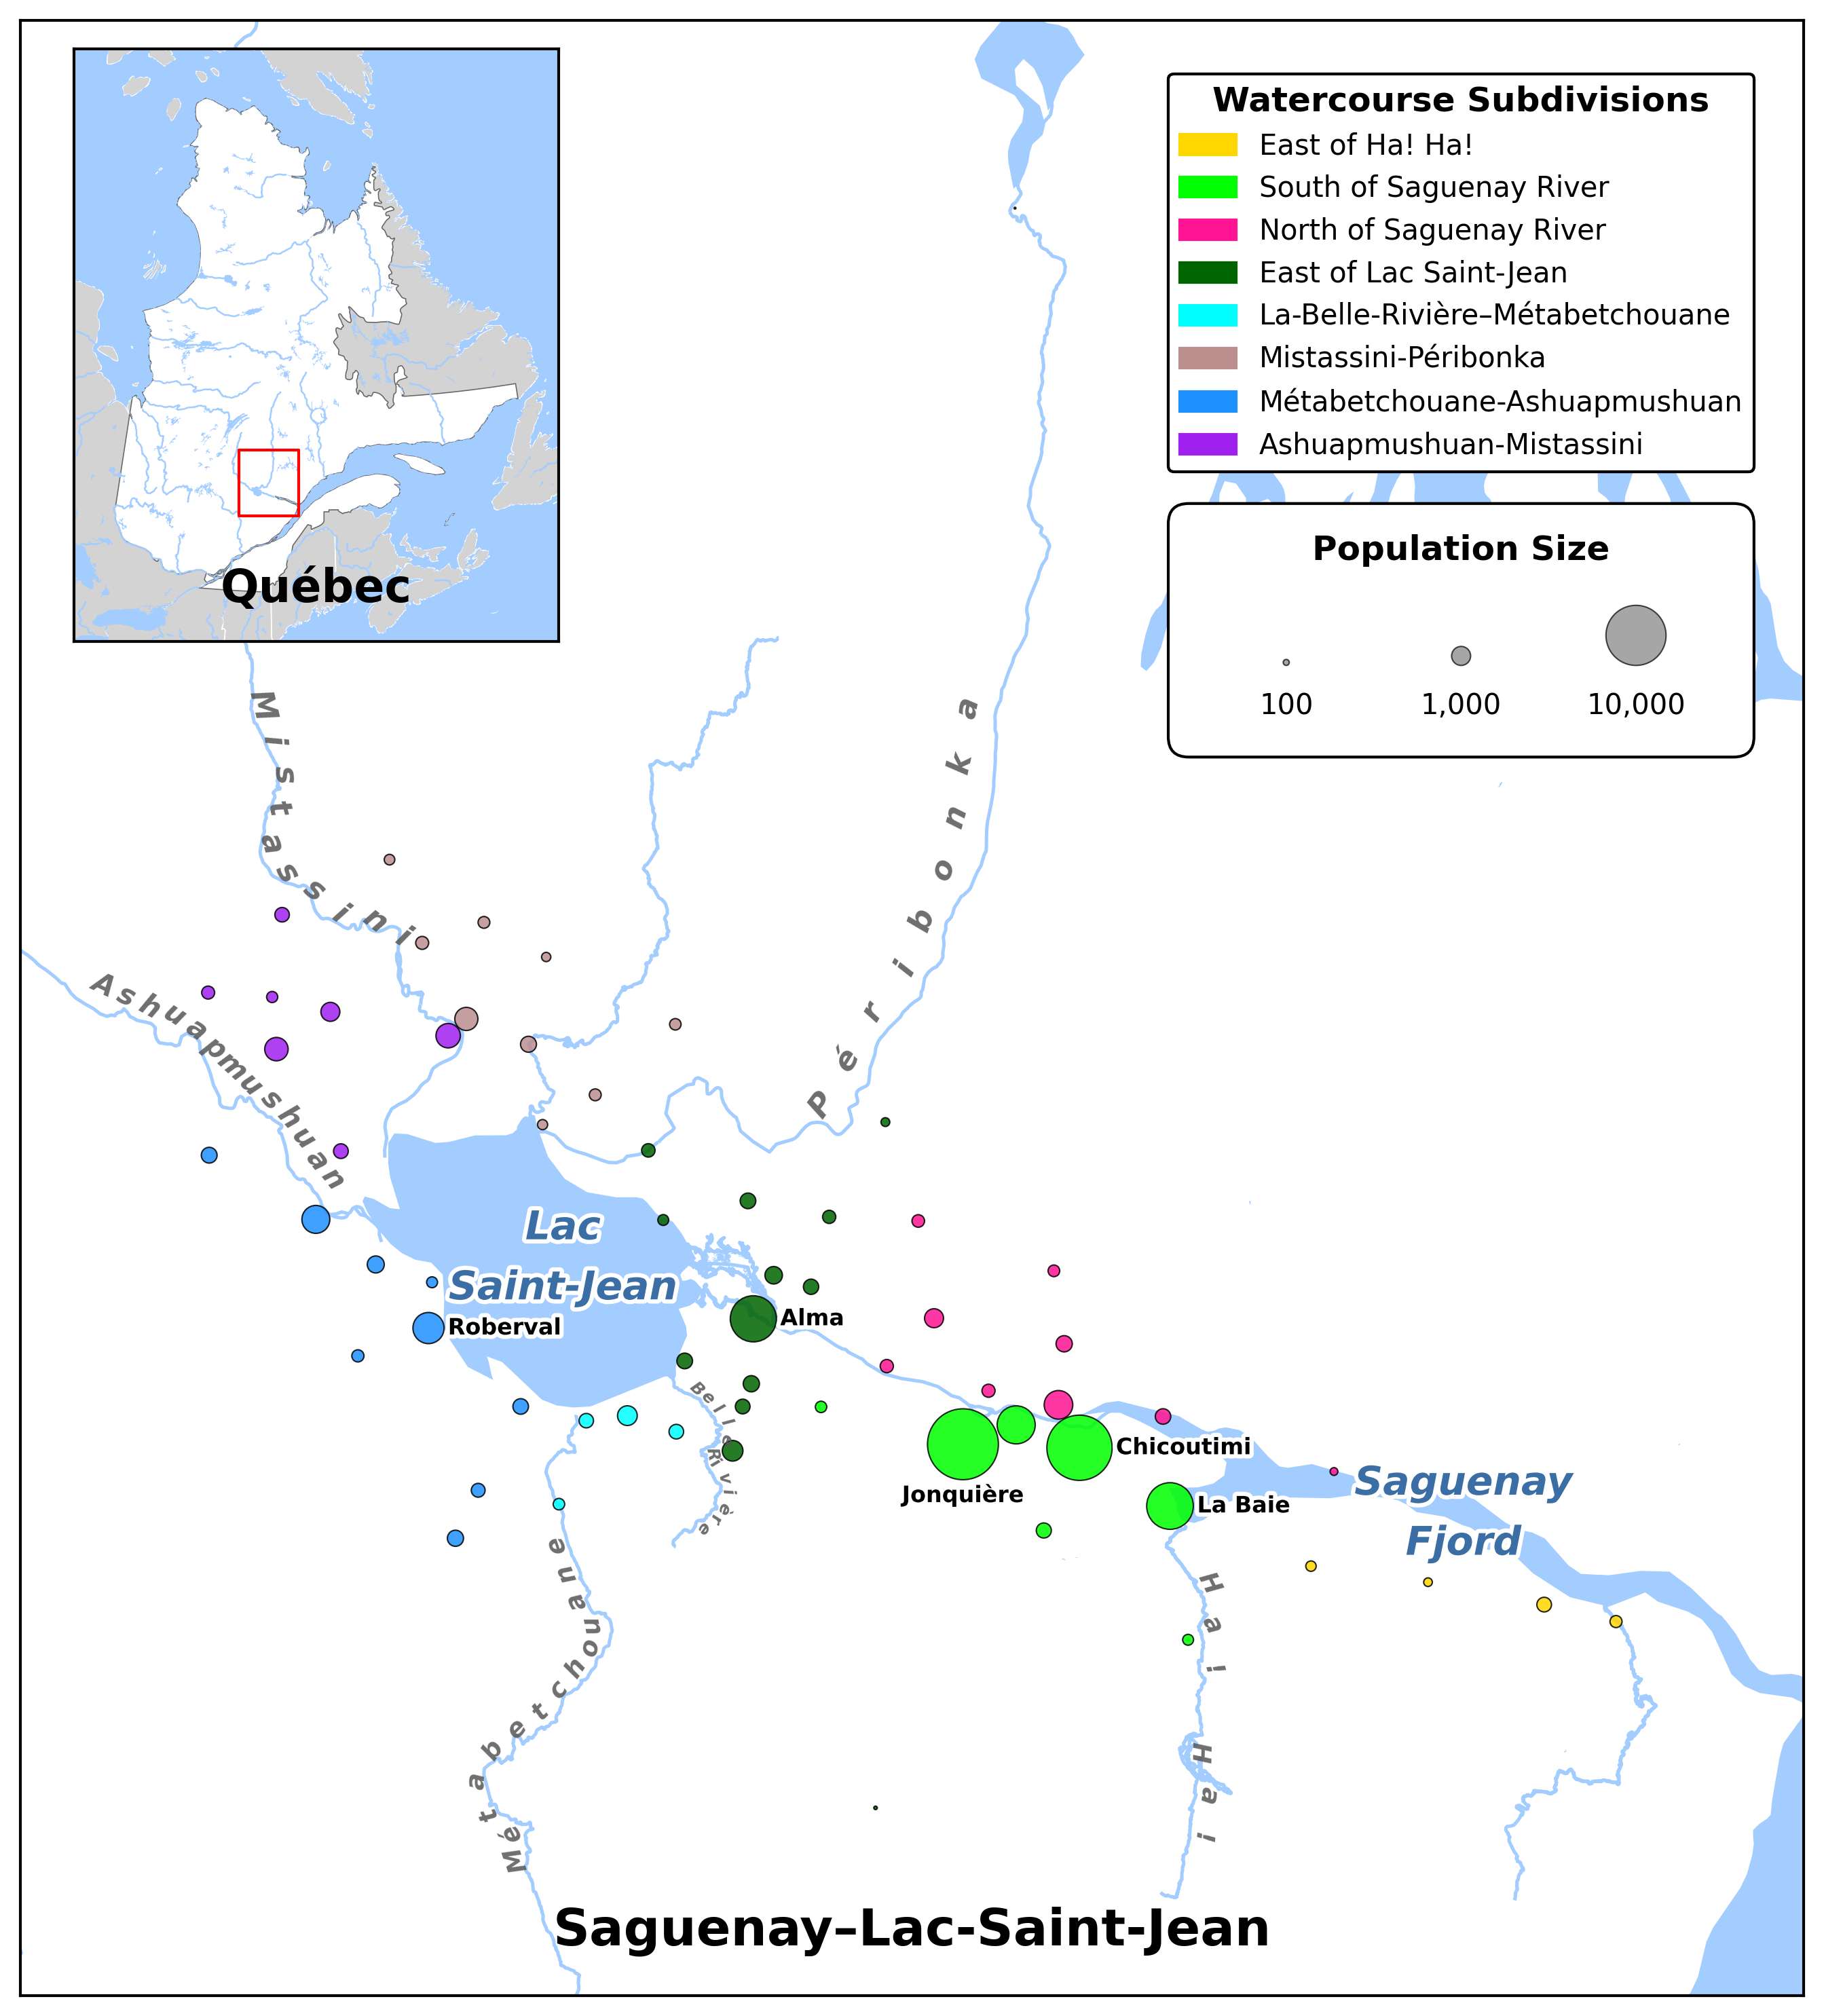

Generate this figure with Python:
"""
Saguenay–Lac-Saint-Jean Population Distribution Map Generator

This script generates a cartographic visualization of population
distribution across the Saguenay–Lac-Saint-Jean region of Quebec, Canada. The map
displays municipalities as proportionally-sized circles colored by watercourse 
subdivision, with geographic features from Natural Earth and OpenStreetMap.

Author: Gilles-Philippe Morin, with the help of Gemini 3 Pro and Claude Sonnet 4.5
"""

import warnings
import time
import math
from typing import Dict, List, Tuple, Optional, Union

import numpy as np
import pandas as pd
import geopandas as gpd
import matplotlib.pyplot as plt
import matplotlib.patches as mpatches
import matplotlib.patheffects as pe
from shapely.geometry import box, LineString, MultiLineString, Polygon
from shapely.ops import linemerge, unary_union
from scipy.interpolate import make_interp_spline
from mpl_toolkits.axes_grid1.inset_locator import inset_axes
import requests

warnings.filterwarnings('ignore')


# =============================================================================
# CONFIGURATION - COLOR SCHEMES
# =============================================================================

SUBDIVISION_COLORS: Dict[str, str] = {
    "East of Ha! Ha!": 'gold',
    "South of Saguenay River": 'lime',
    "North of Saguenay River": 'deeppink',
    "East of Lac Saint-Jean": 'darkgreen',
    "La-Belle-Rivière–Métabetchouane": 'aqua',
    "Mistassini-Péribonka": 'rosybrown',
    "Métabetchouane-Ashuapmushuan": 'dodgerblue',
    "Ashuapmushuan-Mistassini": '#a020f0'
}

CITY_SUBDIVISIONS: Dict[str, str] = {
    "Albanel": "Ashuapmushuan-Mistassini",
    "Alma": "East of Lac Saint-Jean",
    "Arvida": "South of Saguenay River",
    "Bégin": "North of Saguenay River",
    "Chambord": "Métabetchouane-Ashuapmushuan",
    "Chicoutimi": "South of Saguenay River",
    "Chicoutimi-Nord": "North of Saguenay River",
    "Chute-des-Passes": "Mistassini-Péribonka",
    "Delisle": "East of Lac Saint-Jean",
    "Desbiens": "La-Belle-Rivière–Métabetchouane",
    "Dolbeau": "Ashuapmushuan-Mistassini",
    "Ferland-et-Boilleau": "South of Saguenay River",
    "Girardville": "Ashuapmushuan-Mistassini",
    "Hébertville": "East of Lac Saint-Jean",
    "Hébertville-Station": "East of Lac Saint-Jean",
    "Jonquière": "South of Saguenay River",
    "L'Anse-Saint-Jean": "East of Ha! Ha!",
    "L'Ascension-de-Notre-Seigneur": "East of Lac Saint-Jean",
    "La Baie": "South of Saguenay River",
    "La Doré": "Métabetchouane-Ashuapmushuan",
    "Labrecque": "East of Lac Saint-Jean",
    "Lac-Bouchette": "Métabetchouane-Ashuapmushuan",
    "Lac-Kénogami": "South of Saguenay River",
    "Lac-à-la-Croix": "La-Belle-Rivière–Métabetchouane",
    "Larouche": "South of Saguenay River",
    "Laterrière": "South of Saguenay River",
    "Mashteuiatsh": "Métabetchouane-Ashuapmushuan",
    "Mistassini": "Mistassini-Péribonka",
    "Métabetchouan": "La-Belle-Rivière–Métabetchouane",
    "Mont-Apica": "East of Lac Saint-Jean",
    "Normandin": "Ashuapmushuan-Mistassini",
    "Notre-Dame-de-Lorette": "Mistassini-Péribonka",
    "Notre-Dame-du-Rosaire": "East of Lac Saint-Jean",
    "Petit-Saguenay": "East of Ha! Ha!",
    "Péribonka": "Mistassini-Péribonka",
    "Rivière-Éternité": "East of Ha! Ha!",
    "Roberval": "Métabetchouane-Ashuapmushuan",
    "Saint-Ambroise": "North of Saguenay River",
    "Saint-André-du-Lac-Saint-Jean": "La-Belle-Rivière–Métabetchouane",
    "Saint-Augustin-du-Lac-Saint-Jean": "Mistassini-Péribonka",
    "Saint-Bruno": "East of Lac Saint-Jean",
    "Saint-Charles-de-Bourget": "North of Saguenay River",
    "Saint-David-de-Falardeau": "North of Saguenay River",
    "Saint-Edmond": "Ashuapmushuan-Mistassini",
    "Saint-Eugène-du-Lac-Saint-Jean": "Mistassini-Péribonka",
    "Saint-François-de-Sales": "Métabetchouane-Ashuapmushuan",
    "Saint-Fulgence": "North of Saguenay River",
    "Saint-Félicien": "Métabetchouane-Ashuapmushuan",
    "Saint-Félix-d'Otis": "East of Ha! Ha!",
    "Saint-Gédéon": "East of Lac Saint-Jean",
    "Saint-Henri-de-Taillon": "East of Lac Saint-Jean",
    "Saint-Honoré-de-Chicoutimi": "North of Saguenay River",
    "Saint-Ludger-de-Milot": "Mistassini-Péribonka",
    "Saint-Méthode": "Ashuapmushuan-Mistassini",
    "Saint-Nazaire": "East of Lac Saint-Jean",
    "Saint-Prime": "Métabetchouane-Ashuapmushuan",
    "Saint-Stanislas-du-Lac-Saint-Jean": "Mistassini-Péribonka",
    "Saint-Thomas-Didyme": "Ashuapmushuan-Mistassini",
    "Sainte-Hedwidge": "Métabetchouane-Ashuapmushuan",
    "Sainte-Jeanne-d'Arc-du-Lac-Saint-Jean": "Mistassini-Péribonka",
    "Sainte-Monique-de-Honfleur": "East of Lac Saint-Jean",
    "Sainte-Rose-du-Nord": "North of Saguenay River",
    "Sainte-Élisabeth-de-Proulx": "Mistassini-Péribonka",
    "Shipshaw": "North of Saguenay River",
    "Val-Jalbert": "Métabetchouane-Ashuapmushuan"
}


# =============================================================================
# CONFIGURATION - VISUALIZATION PARAMETERS
# =============================================================================

# Coordinate reference systems
TARGET_CRS = "EPSG:32198"  # NAD83 / Quebec Lambert
SOURCE_CRS = "EPSG:4326"   # WGS84

# Colors
WATER_COLOR = '#a3ccff'
WATER_LABEL_COLOR = '#3a6ea5'
RIVER_LABEL_COLOR = '#555555'
BACKGROUND_COLOR = 'white'

# Spatial parameters (in degrees for source data, meters for projected data)
BUFFER_DEGREES = 0.8
BUFFER_METERS = 25000

# Population visualization
POPULATION_SCALE_FACTOR = 40.0
DEFAULT_POPULATION = 1000
FALLBACK_POPULATION = 500
LABEL_SIZE_THRESHOLD = 2500

# Circle dispersion algorithm
DISPERSION_ITERATIONS = 50
REPULSION_FACTOR = 0.5
ATTRACTION_FACTOR = 0.05
PADDING_FACTOR = 1.05

# Text labeling
RIVER_LABEL_MIN_LENGTH = 2000  # Minimum river length (m) for labeling
ANGLE_CALC_DELTA = 100         # Distance (m) for tangent angle calculation
TEXT_PATH_COVERAGE = 0.8       # Fraction of path used for text placement

# Label positioning offsets (in meters)
LAC_SJ_LABEL_OFFSET_X = 3000
LAC_SJ_LABEL_OFFSET_Y_TOP = 5000
LAC_SJ_LABEL_OFFSET_Y_BOTTOM = -3000
SAGUENAY_LABEL_OFFSET_Y_TOP = 5000
SAGUENAY_LABEL_OFFSET_Y_BOTTOM = -3000
SAGUENAY_DEFAULT_OFFSET_Y = 6000
SAGUENAY_RAY_LENGTH = 20000
CITY_LABEL_OFFSET = 500

# Map dimensions and layout
FIGURE_SIZE = (10, 10)
INSET_SIZE_FRACTION = 0.30
INSET_PADDING_FRACTION = 0.1

# Legend parameters
LEGEND_GAP = 0.015
LEGEND_PAD = 0.015
LEGEND_TITLE_HEIGHT = 0.025
LEGEND_LABEL_HEIGHT = 0.020
LEGEND_SPACING = 0.010
LEGEND_POPULATION_SIZES = [100, 1000, 10000]
LEGEND_POPULATION_LABELS = ['100', '1,000', '10,000']

# API parameters
OSM_TIMEOUT = 180
OSM_MAX_RETRIES = 3
OSM_RETRY_DELAY = 2


# =============================================================================
# DATA LOADING
# =============================================================================

def load_population_data(filepath: str) -> gpd.GeoDataFrame:
    """
    Load population data and convert to GeoDataFrame.
    
    Parameters
    ----------
    filepath : str
        Path to CSV file containing population data with columns:
        'Longitude', 'Latitude', "Location of proband's marriage", 'Population size'
    
    Returns
    -------
    gpd.GeoDataFrame
        GeoDataFrame with point geometries and mapped subdivision colors
    """
    df = pd.read_csv(filepath)
    df['Color'] = (df["Location of proband's marriage"]
                   .map(CITY_SUBDIVISIONS)
                   .map(SUBDIVISION_COLORS))
    df['Population size'] = df.get('Population size', DEFAULT_POPULATION).fillna(FALLBACK_POPULATION)
    
    return gpd.GeoDataFrame(
        df,
        geometry=gpd.points_from_xy(df.Longitude, df.Latitude),
        crs=SOURCE_CRS
    )


def download_natural_earth_data() -> Tuple[gpd.GeoDataFrame, gpd.GeoDataFrame, 
                                           gpd.GeoDataFrame, gpd.GeoDataFrame]:
    """
    Download required Natural Earth datasets.
    
    Returns
    -------
    tuple of gpd.GeoDataFrame
        (admin_boundaries, lakes, rivers, ocean) datasets
    """
    print("Downloading Natural Earth data...")
    base_url = "https://naturalearth.s3.amazonaws.com"
    urls = [
        f"{base_url}/50m_cultural/ne_50m_admin_1_states_provinces.zip",
        f"{base_url}/10m_physical/ne_10m_lakes.zip",
        f"{base_url}/10m_physical/ne_10m_rivers_lake_centerlines.zip",
        f"{base_url}/10m_physical/ne_10m_ocean.zip"
    ]
    return tuple(gpd.read_file(url) for url in urls)


def query_openstreetmap_rivers(bbox: Tuple[float, float, float, float]) -> Tuple[Dict[str, List[LineString]], List[Polygon]]:
    """
    Query OpenStreetMap Overpass API for river data.
    
    Parameters
    ----------
    bbox : tuple of float
        Bounding box as (min_lat, min_lon, max_lat, max_lon) in WGS84
    
    Returns
    -------
    tuple
        (osm_lines, osm_polygons) where:
        - osm_lines: dict mapping river names to lists of LineString geometries
        - osm_polygons: list of Polygon geometries for water bodies
    """
    print("Querying OpenStreetMap...")
    
    query = f"""
    [out:json][timeout:{OSM_TIMEOUT}];
    (
      way["waterway"="river"]["name"~"Péribonka|Métabetchouane|Belle Rivière|Mistassini|Ashuapmushuan|Ha! Ha!|Saguenay|Décharge",i]({bbox[0]},{bbox[1]},{bbox[2]},{bbox[3]});
      relation["waterway"="river"]["name"~"Péribonka|Métabetchouane|Belle Rivière|Mistassini|Ashuapmushuan|Ha! Ha!|Saguenay|Décharge",i]({bbox[0]},{bbox[1]},{bbox[2]},{bbox[3]});
      way["waterway"="riverbank"]["name"~"Saguenay|Ha! Ha!|Décharge",i]({bbox[0]},{bbox[1]},{bbox[2]},{bbox[3]});
      relation["waterway"="riverbank"]["name"~"Saguenay|Ha! Ha!|Décharge",i]({bbox[0]},{bbox[1]},{bbox[2]},{bbox[3]});
      way["natural"="water"]["name"~"Saguenay|Ha! Ha!|Décharge",i]({bbox[0]},{bbox[1]},{bbox[2]},{bbox[3]});
      relation["natural"="water"]["name"~"Saguenay|Ha! Ha!|Décharge",i]({bbox[0]},{bbox[1]},{bbox[2]},{bbox[3]});
      way["natural"="bay"]["name"~"Ha.?Ha",i]({bbox[0]},{bbox[1]},{bbox[2]},{bbox[3]});
    );
    (._;>;);
    out geom;
    """
    
    osm_lines: Dict[str, List[LineString]] = {}
    osm_polygons: List[Polygon] = []
    
    for attempt in range(OSM_MAX_RETRIES):
        try:
            response = requests.get(
                "https://overpass-api.de/api/interpreter",
                params={'data': query},
                headers={'User-Agent': 'PythonMapScript/18.0'},
                timeout=OSM_TIMEOUT + 10
            )
            
            if response.status_code == 200:
                for elem in response.json().get('elements', []):
                    if elem['type'] != 'way' or 'geometry' not in elem:
                        continue
                    
                    tags = elem.get('tags', {})
                    name = tags.get('name', 'Unknown')
                    coords = [(p['lon'], p['lat']) for p in elem['geometry']]
                    
                    if len(coords) < 2:
                        continue
                    
                    is_area = (tags.get('waterway') == 'riverbank' or 
                             tags.get('natural') in ['water', 'bay'])
                    
                    if is_area:
                        osm_polygons.append(Polygon(coords))
                    else:
                        osm_lines.setdefault(name, []).append(LineString(coords))
                break
        except (requests.RequestException, ValueError) as e:
            if attempt < OSM_MAX_RETRIES - 1:
                time.sleep(OSM_RETRY_DELAY)
            else:
                print(f"Warning: OSM query failed after {OSM_MAX_RETRIES} attempts: {e}")
    
    return osm_lines, osm_polygons


# =============================================================================
# GEOMETRY PROCESSING
# =============================================================================

def project_and_clip_layers(
    gdf: gpd.GeoDataFrame,
    lakes_gdf: gpd.GeoDataFrame,
    rivers_gdf: gpd.GeoDataFrame,
    ocean_gdf: gpd.GeoDataFrame,
    osm_lines: Dict[str, List[LineString]],
    osm_polygons: List[Polygon]
) -> Tuple[gpd.GeoDataFrame, Polygon, gpd.GeoDataFrame, gpd.GeoDataFrame,
           gpd.GeoDataFrame, gpd.GeoDataFrame, gpd.GeoDataFrame, List[Polygon]]:
    """
    Project all layers to target CRS and clip to viewport.
    
    Parameters
    ----------
    gdf : gpd.GeoDataFrame
        Population point data in WGS84
    lakes_gdf, rivers_gdf, ocean_gdf : gpd.GeoDataFrame
        Natural Earth layers in WGS84
    osm_lines : dict
        OSM river centerlines by name
    osm_polygons : list
        OSM water body polygons
    
    Returns
    -------
    tuple
        (gdf_proj, viewport_box, viewport_gdf, lakes_final, rivers_final,
         rivers_proj, ocean_final, water_polygons)
    """
    gdf_proj = gdf.to_crs(TARGET_CRS)
    minx, miny, maxx, maxy = gdf_proj.total_bounds
    
    viewport_box = box(
        minx - BUFFER_METERS, miny - BUFFER_METERS,
        maxx + BUFFER_METERS, maxy + BUFFER_METERS
    )
    viewport_gdf = gpd.GeoDataFrame({'geometry': [viewport_box]}, crs=TARGET_CRS)
    
    # Clip Natural Earth layers
    lakes_final = gpd.clip(lakes_gdf.to_crs(TARGET_CRS), viewport_gdf)
    rivers_proj = rivers_gdf.to_crs(TARGET_CRS)
    rivers_clipped = gpd.clip(rivers_proj, viewport_gdf)
    ocean_final = gpd.clip(ocean_gdf.to_crs(TARGET_CRS), viewport_gdf)
    
    # Remove rivers that will be drawn from OSM (to avoid duplication)
    osm_names = "Péribonka|Mistassini|Ashuapmushuan|Métabetchouane|Saguenay|Ha! Ha!|Belle Rivière|Décharge"
    rivers_clean = rivers_clipped[
        ~rivers_clipped['name'].astype(str).str.contains(
            osm_names, case=False, na=False, regex=True
        )
    ]
    
    # Process OSM polygons
    water_polygons: List[Polygon] = []
    for poly in osm_polygons:
        try:
            g = gpd.GeoDataFrame(
                {'geometry': [poly]}, 
                crs=SOURCE_CRS
            ).to_crs(TARGET_CRS).iloc[0].geometry
            clipped = g.intersection(viewport_box)
            if not clipped.is_empty:
                water_polygons.append(clipped)
        except (IndexError, AttributeError):
            continue
    
    # Process OSM lines
    if osm_lines:
        all_lines = [line for lines in osm_lines.values() for line in lines]
        rivers_osm = gpd.clip(
            gpd.GeoDataFrame({'geometry': all_lines}, crs=SOURCE_CRS).to_crs(TARGET_CRS),
            viewport_gdf
        )
        rivers_final = pd.concat([rivers_clean, rivers_osm], ignore_index=True)
    else:
        rivers_final = rivers_clean
    
    return (gdf_proj, viewport_box, viewport_gdf, lakes_final, 
            rivers_final, rivers_proj, ocean_final, water_polygons)


def consolidate_river_geometries(
    osm_lines: Dict[str, List[LineString]], 
    rivers_ne: gpd.GeoDataFrame, 
    viewport_box: Polygon
) -> Dict[str, Dict[str, Union[float, Union[LineString, MultiLineString]]]]:
    """
    Consolidate river geometries from multiple sources for labeling.
    
    Parameters
    ----------
    osm_lines : dict
        OSM river centerlines by name
    rivers_ne : gpd.GeoDataFrame
        Natural Earth rivers (projected to TARGET_CRS)
    viewport_box : Polygon
        Viewport bounding box for clipping
    
    Returns
    -------
    dict
        Mapping of river names to {'total_length': float, 'geometry': LineString/MultiLineString}
    """
    river_groups: Dict[str, Dict[str, Union[float, Union[LineString, MultiLineString]]]] = {}
    
    # Process OSM lines
    for name, lines in osm_lines.items():
        proj_list: List[LineString] = []
        for line in lines:
            try:
                g = gpd.GeoDataFrame(
                    {'geometry': [line]}, 
                    crs=SOURCE_CRS
                ).to_crs(TARGET_CRS).iloc[0].geometry
                clipped = g.intersection(viewport_box)
                if not clipped.is_empty:
                    proj_list.extend(
                        clipped.geoms if isinstance(clipped, MultiLineString) else [clipped]
                    )
            except (IndexError, AttributeError):
                continue
        
        if proj_list:
            river_groups[name] = {
                'total_length': sum(l.length for l in proj_list),
                'geometry': linemerge(proj_list)
            }
    
    # Process Natural Earth rivers
    for _, row in rivers_ne.iterrows():
        name = row.get('name', '')
        if pd.isna(name):
            continue
        
        clipped = row.geometry.intersection(viewport_box)
        if clipped.is_empty:
            continue
        
        if name not in river_groups:
            river_groups[name] = {
                'total_length': 0, 
                'geometry': MultiLineString([])
            }
        
        river_groups[name]['total_length'] += clipped.length
        
        new_geoms = [clipped] if isinstance(clipped, LineString) else list(clipped.geoms)
        ex = river_groups[name]['geometry']
        if isinstance(ex, LineString):
            new_geoms.append(ex)
        elif isinstance(ex, MultiLineString):
            new_geoms.extend(ex.geoms)
        
        river_groups[name]['geometry'] = linemerge(new_geoms)
    
    return river_groups


# =============================================================================
# CIRCLE DISPERSION ALGORITHM
# =============================================================================

def disperse_points(
    x_coords: np.ndarray, 
    y_coords: np.ndarray, 
    radii: np.ndarray,
    iterations: int = DISPERSION_ITERATIONS
) -> Tuple[np.ndarray, np.ndarray]:
    """
    Adjust point positions to prevent circle overlap using force-directed layout.
    
    This algorithm iteratively applies repulsion forces between overlapping circles
    and attraction forces toward original positions to minimize displacement while
    eliminating overlaps.
    
    Parameters
    ----------
    x_coords, y_coords : np.ndarray
        Initial coordinates of circle centers
    radii : np.ndarray
        Circle radii
    iterations : int, optional
        Number of force calculation iterations
    
    Returns
    -------
    tuple of np.ndarray
        (adjusted_x, adjusted_y) coordinates after dispersion
    """
    n = len(x_coords)
    curr_x = np.array(x_coords, dtype=float)
    curr_y = np.array(y_coords, dtype=float)
    orig_x, orig_y = curr_x.copy(), curr_y.copy()
    r_padded = np.array(radii, dtype=float) * PADDING_FACTOR
    
    for _ in range(iterations):
        fx, fy = np.zeros(n), np.zeros(n)
        
        # Calculate pairwise repulsion forces
        for i in range(n):
            for j in range(i + 1, n):
                dx, dy = curr_x[i] - curr_x[j], curr_y[i] - curr_y[j]
                dist = np.sqrt(dx * dx + dy * dy)
                min_dist = r_padded[i] + r_padded[j]
                
                if dist < min_dist:
                    overlap = min_dist - dist
                    # Avoid division by zero with random perturbation
                    nx, ny = (
                        (np.random.rand(), np.random.rand()) if dist == 0 
                        else (dx / dist, dy / dist)
                    )
                    push = overlap * REPULSION_FACTOR
                    fx[i] += nx * push
                    fy[i] += ny * push
                    fx[j] -= nx * push
                    fy[j] -= ny * push
        
        # Add attraction to original positions
        fx -= (curr_x - orig_x) * ATTRACTION_FACTOR
        fy -= (curr_y - orig_y) * ATTRACTION_FACTOR
        
        # Update positions
        curr_x += fx
        curr_y += fy
    
    return curr_x, curr_y


# =============================================================================
# TEXT LABELING UTILITIES
# =============================================================================

def get_longest_segment(geometry: Union[LineString, MultiLineString]) -> Optional[LineString]:
    """
    Extract longest continuous segment from line geometry.
    
    Parameters
    ----------
    geometry : LineString or MultiLineString
        Input line geometry
    
    Returns
    -------
    LineString or None
        Longest continuous segment, or None if geometry is empty
    """
    if isinstance(geometry, LineString):
        return geometry
    if isinstance(geometry, MultiLineString) and geometry.geoms:
        return max(geometry.geoms, key=lambda x: x.length)
    return None


def extract_line_segment(
    line: LineString, 
    start_frac: float, 
    end_frac: float
) -> Optional[LineString]:
    """
    Extract segment of line by fractional position along its length.
    
    Parameters
    ----------
    line : LineString
        Input line geometry
    start_frac, end_frac : float
        Start and end positions as fractions (0-1) of total length
    
    Returns
    -------
    LineString or None
        Extracted segment with 100 interpolated points, or None if invalid
    """
    if not line or line.length == 0:
        return None
    
    distances = np.linspace(line.length * start_frac, line.length * end_frac, 100)
    points = [line.interpolate(d) for d in distances]
    return LineString([(p.x, p.y) for p in points])


def smooth_angles(angles: np.ndarray, window: int = 3) -> np.ndarray:
    """
    Smooth angles using circular moving average.
    
    This accounts for circular nature of angles by smoothing sin/cos components
    separately to avoid discontinuities at angle wrapping points.
    
    Parameters
    ----------
    angles : np.ndarray
        Input angles in degrees
    window : int, optional
        Smoothing window size
    
    Returns
    -------
    np.ndarray
        Smoothed angles in degrees
    """
    if window < 2:
        return angles
    
    rads = np.radians(angles)
    kernel = np.ones(window) / window
    smooth_sin = np.convolve(np.sin(rads), kernel, mode='same')
    smooth_cos = np.convolve(np.cos(rads), kernel, mode='same')
    return np.degrees(np.arctan2(smooth_sin, smooth_cos))


def plot_text_along_line(
    ax: plt.Axes, 
    line: LineString, 
    text: str,
    fontsize: int = 10, 
    color: str = RIVER_LABEL_COLOR, 
    offset: float = 0,
    geom_smooth: int = 5, 
    angle_smooth: int = 5
) -> None:
    """
    Plot text following the path of a line geometry.
    
    Characters are positioned along a smoothed spline interpolation of the line,
    with orientation matching the local tangent angle. This creates curved text
    labels that follow river paths naturally.
    
    Parameters
    ----------
    ax : matplotlib.axes.Axes
        Axes to plot on
    line : LineString
        Path geometry to follow
    text : str
        Text to display
    fontsize : int, optional
        Font size in points
    color : str, optional
        Text color
    offset : float, optional
        Perpendicular offset from line in map units (positive = left of direction)
    geom_smooth : int, optional
        Window size for geometry smoothing
    angle_smooth : int, optional
        Window size for angle smoothing
    """
    if not line or line.length == 0:
        return
    
    coords = np.array(line.coords)
    # Ensure left-to-right orientation for readability
    if coords[0][0] > coords[-1][0]:
        coords = coords[::-1]
    
    # Smooth geometry to reduce noise in angle calculations
    if len(coords) > geom_smooth:
        kernel = np.ones(geom_smooth) / geom_smooth
        coords = np.column_stack([
            np.convolve(coords[:, 0], kernel, mode='valid'),
            np.convolve(coords[:, 1], kernel, mode='valid')
        ])
    
    # Calculate cumulative distances along path
    dist = np.insert(
        np.cumsum(np.sqrt(np.sum(np.diff(coords, axis=0)**2, axis=1))), 
        0, 0
    )
    if dist[-1] == 0:
        return
    
    # Create spline interpolation for smooth character placement
    try:
        k = min(3, len(coords) - 1)
        spline_x = make_interp_spline(dist, coords[:, 0], k=k)
        spline_y = make_interp_spline(dist, coords[:, 1], k=k)
    except (ValueError, TypeError):
        return
    
    # Calculate character positions along centerline
    n = len(text)
    spacing = (dist[-1] * TEXT_PATH_COVERAGE) / max(n - 1, 1)
    start = (dist[-1] - spacing * (n - 1)) / 2
    
    positions: List[Tuple[float, float]] = []
    angles: List[float] = []
    
    for i in range(n):
        d = np.clip(start + i * spacing, 0, dist[-1])
        positions.append((float(spline_x(d)), float(spline_y(d))))
        
        # Calculate tangent angle using forward/backward differences
        dp = min(dist[-1], d + ANGLE_CALC_DELTA)
        dm = max(0, d - ANGLE_CALC_DELTA)
        dx = float(spline_x(dp) - spline_x(dm))
        dy = float(spline_y(dp) - spline_y(dm))
        angles.append(math.degrees(math.atan2(dy, dx)))
    
    angles_smoothed = smooth_angles(np.array(angles), angle_smooth)
    
    # Plot individual characters
    for i, char in enumerate(text):
        x, y = positions[i]
        angle = angles_smoothed[i]
        
        if offset:
            perp = math.radians(angle + 90)
            x += offset * math.cos(perp)
            y += offset * math.sin(perp)
        
        ax.text(
            x, y, char, 
            fontsize=fontsize, 
            color=color, 
            rotation=angle,
            rotation_mode='anchor', 
            ha='center', 
            va='bottom',
            fontweight='bold', 
            fontstyle='italic', 
            zorder=7, 
            alpha=0.85
        )


def plot_horizontal_text(
    ax: plt.Axes, 
    x: float, 
    y: float, 
    text: str,
    fontsize: int = 12, 
    color: str = '#444444'
) -> None:
    """
    Plot horizontal text with white outline for visibility.
    
    Parameters
    ----------
    ax : matplotlib.axes.Axes
        Axes to plot on
    x, y : float
        Position coordinates in data units
    text : str
        Text to display
    fontsize : int, optional
        Font size in points
    color : str, optional
        Text color
    """
    ax.text(
        x, y, text, 
        fontsize=fontsize, 
        color=color, 
        ha='center', 
        va='center',
        fontweight='bold', 
        style='italic', 
        zorder=7,
        path_effects=[pe.withStroke(linewidth=3, foreground="white")]
    )


# =============================================================================
# VISUALIZATION - MAP CREATION
# =============================================================================

def create_main_map(
    gdf_proj: gpd.GeoDataFrame, 
    lakes: gpd.GeoDataFrame,
    rivers: gpd.GeoDataFrame, 
    ocean: gpd.GeoDataFrame,
    water_polygons: List[Polygon], 
    bounds: Tuple[float, float, float, float]
) -> Tuple[plt.Figure, plt.Axes]:
    """
    Create the main map figure with water features and population circles.
    
    Parameters
    ----------
    gdf_proj : gpd.GeoDataFrame
        Projected population data with 'new_x', 'new_y', 'radius_m', 'Color' columns
    lakes, rivers, ocean : gpd.GeoDataFrame
        Water feature layers (projected)
    water_polygons : list
        Additional water body polygons from OSM
    bounds : tuple
        Map extent (minx, miny, maxx, maxy) in projected coordinates
    
    Returns
    -------
    tuple
        (figure, axes) matplotlib objects
    """
    fig, ax = plt.subplots(figsize=FIGURE_SIZE)
    ax.set_facecolor(BACKGROUND_COLOR)
    ax.set_aspect('equal')
    
    # Configure frame
    for spine in ax.spines.values():
        spine.set_edgecolor('black')
        spine.set_linewidth(1.0)
    
    # Plot water features
    ocean.plot(ax=ax, color=WATER_COLOR, zorder=1)
    lakes.plot(ax=ax, color=WATER_COLOR, zorder=1)
    for poly in water_polygons:
        gpd.GeoDataFrame({'geometry': [poly]}, crs=TARGET_CRS).plot(
            ax=ax, color=WATER_COLOR, zorder=1
        )
    if not rivers.empty:
        rivers.plot(ax=ax, color=WATER_COLOR, linewidth=1.2, zorder=2)
    
    # Plot population circles
    for _, row in gdf_proj.iterrows():
        ax.add_patch(mpatches.Circle(
            (row['new_x'], row['new_y']), 
            row['radius_m'],
            facecolor=row['Color'], 
            edgecolor='black', 
            linewidth=0.5, 
            alpha=0.85, 
            zorder=4
        ))
    
    # Add city labels for larger populations
    for _, row in gdf_proj.iterrows():
        if row.get('Population size', 0) >= LABEL_SIZE_THRESHOLD:
            city = row["Location of proband's marriage"]
            if city == 'Arvida':
                continue
            
            r = row['radius_m']
            if city == 'Jonquière':
                pos = (row['new_x'], row['new_y'] - r - CITY_LABEL_OFFSET)
                align = ('center', 'top')
            else:
                pos = (row['new_x'] + r + CITY_LABEL_OFFSET, row['new_y'])
                align = ('left', 'center')
            
            ax.text(
                *pos, city, 
                ha=align[0], 
                va=align[1], 
                fontsize=8, 
                fontweight='bold',
                zorder=6, 
                path_effects=[pe.withStroke(linewidth=3, foreground="white")]
            )
    
    # Set map extent
    minx, miny, maxx, maxy = bounds
    ax.set_xlim(minx - BUFFER_METERS, maxx + BUFFER_METERS)
    ax.set_ylim(miny - BUFFER_METERS, maxy + BUFFER_METERS)
    ax.set_xticks([])
    ax.set_yticks([])
    
    # Add title
    ax.text(
        0.5, 0.02, 
        "Saguenay–Lac-Saint-Jean", 
        transform=ax.transAxes,
        ha='center', 
        va='bottom', 
        fontsize=18, 
        fontweight='bold', 
        color='black', 
        zorder=5
    )
    
    return fig, ax


def add_river_labels(
    ax: plt.Axes, 
    rivers: Dict[str, Dict[str, Union[float, Union[LineString, MultiLineString]]]], 
    inset_box: Polygon
) -> None:
    """
    Add labels to major rivers.
    
    Parameters
    ----------
    ax : matplotlib.axes.Axes
        Axes to plot on
    rivers : dict
        Consolidated river geometries from consolidate_river_geometries()
    inset_box : Polygon
        Inset map bounding box to avoid when placing labels
    """
    # Configuration: (display_text, search_pattern, start_frac, end_frac, 
    #                 fontsize, offset, avoid_inset, exclude_pattern, 
    #                 geom_smooth, angle_smooth)
    configs = [
        ("Péribonka", "Péribonka", 0.3, 0.7, 11, 1000, False, "Petite", 10, 7),
        ("Mistassini", "Mistassini", 0.05, 0.7, 11, -1000, True, None, 10, 5),
        ("Ashuapmushuan", "Ashuapmushuan", 0.00, 1.00, 10, 800, False, None, 20, 5),
        ("Métabetchouane", "Métabetchouane", 0.10, 0.90, 9, 0, False, None, 10, 3),
        ("Ha! Ha!", "Ha! Ha!", 0.1, 0.9, 9, 0, False, None, 3, 3),
        ("Belle Rivière", "Belle", 0.05, 0.95, 6, 0, False, None, 3, 3),
    ]
    
    for text, pattern, sf, ef, fs, off, avoid, excl, gs, asw in configs:
        # Find matching rivers (filter by pattern and exclusion)
        matches = [
            (n, d['total_length'], d['geometry']) 
            for n, d in rivers.items()
            if pattern.lower() in n.lower() and not (excl and excl.lower() in n.lower())
        ]
        
        if not matches:
            continue
        
        # Use longest matching river
        _, _, geom = max(matches, key=lambda x: x[1])
        path = get_longest_segment(geom)
        
        # Avoid inset box if requested
        if avoid and path:
            try:
                path = get_longest_segment(path.difference(inset_box))
            except (AttributeError, TypeError):
                pass
        
        # Only label sufficiently long segments
        if path and path.length > RIVER_LABEL_MIN_LENGTH:
            segment = extract_line_segment(path, sf, ef)
            plot_text_along_line(ax, segment, text, fs, RIVER_LABEL_COLOR, off, gs, asw)


def add_water_body_labels(
    ax: plt.Axes, 
    lakes: gpd.GeoDataFrame,
    gdf_proj: gpd.GeoDataFrame, 
    water_polygons: List[Polygon]
) -> None:
    """
    Add labels to major water bodies (Lac Saint-Jean and Saguenay Fjord).
    
    Parameters
    ----------
    ax : matplotlib.axes.Axes
        Axes to plot on
    lakes : gpd.GeoDataFrame
        Lake features
    gdf_proj : gpd.GeoDataFrame
        Projected population data (used for Saguenay positioning)
    water_polygons : list
        OSM water body polygons (used for precise Saguenay positioning)
    """
    # Label Lac Saint-Jean
    lac = lakes[lakes['name'].str.contains(
        'Saint-Jean|Lac-Saint-Jean', 
        case=False, na=False, regex=True
    )]
    if not lac.empty:
        c = lac.iloc[0].geometry.centroid
        plot_horizontal_text(
            ax, 
            c.x + LAC_SJ_LABEL_OFFSET_X, 
            c.y + LAC_SJ_LABEL_OFFSET_Y_TOP, 
            "Lac", 
            14, 
            WATER_LABEL_COLOR
        )
        plot_horizontal_text(
            ax, 
            c.x + LAC_SJ_LABEL_OFFSET_X, 
            c.y + LAC_SJ_LABEL_OFFSET_Y_BOTTOM, 
            "Saint-Jean", 
            14, 
            WATER_LABEL_COLOR
        )
    
    # Label Saguenay Fjord
    subset = gdf_proj[gdf_proj['Color'] == SUBDIVISION_COLORS["East of Ha! Ha!"]]
    if not subset.empty:
        # Position label based on "East of Ha! Ha!" subdivision
        avg_x = (subset.geometry.x.min() + subset.geometry.x.max()) / 2
        max_y = subset.geometry.y.max()
        final_x, final_y = avg_x, max_y + SAGUENAY_DEFAULT_OFFSET_Y
        
        # Try to find exact water polygon position using ray casting
        if water_polygons:
            ray = LineString([
                (avg_x, max_y), 
                (avg_x, max_y + SAGUENAY_RAY_LENGTH)
            ])
            intersection = unary_union(water_polygons).intersection(ray)
            
            if not intersection.is_empty:
                if isinstance(intersection, MultiLineString):
                    seg = min(intersection.geoms, key=lambda g: g.centroid.y)
                elif isinstance(intersection, LineString):
                    seg = intersection
                else:
                    seg = None
                
                if seg:
                    final_x, final_y = seg.centroid.x, seg.centroid.y
        
        plot_horizontal_text(
            ax, 
            final_x, 
            final_y + SAGUENAY_LABEL_OFFSET_Y_TOP, 
            "Saguenay", 
            14, 
            WATER_LABEL_COLOR
        )
        plot_horizontal_text(
            ax, 
            final_x, 
            final_y + SAGUENAY_LABEL_OFFSET_Y_BOTTOM, 
            "Fjord", 
            14, 
            WATER_LABEL_COLOR
        )


def create_inset_map(
    fig: plt.Figure, 
    ax: plt.Axes, 
    admin: gpd.GeoDataFrame,
    lakes: gpd.GeoDataFrame, 
    ocean: gpd.GeoDataFrame,
    rivers: gpd.GeoDataFrame, 
    viewport: gpd.GeoDataFrame
) -> None:
    """
    Create Quebec context inset map showing main map extent.
    
    Parameters
    ----------
    fig : matplotlib.figure.Figure
        Main figure
    ax : matplotlib.axes.Axes
        Main axes to attach inset to
    admin : gpd.GeoDataFrame
        Administrative boundaries (projected)
    lakes, ocean, rivers : gpd.GeoDataFrame
        Water features (projected)
    viewport : gpd.GeoDataFrame
        Main map viewport to highlight
    """
    ax_ins = inset_axes(
        ax, 
        width=f"{INSET_SIZE_FRACTION * 100}%", 
        height=f"{INSET_SIZE_FRACTION * 100}%", 
        loc='upper left', 
        borderpad=1
    )
    ax_ins.set_facecolor(WATER_COLOR)
    
    for spine in ax_ins.spines.values():
        spine.set_edgecolor('black')
        spine.set_linewidth(1.0)
    
    # Extract Quebec boundaries
    admin_proj = admin.to_crs(TARGET_CRS)
    canada = admin_proj[
        admin_proj.get('admin', admin_proj.get('adm0_name')) == 'Canada'
    ]
    quebec = canada[canada['name'].astype(str).str.contains(
        r'Qu.bec', regex=True, case=False
    )]
    if quebec.empty:
        quebec = canada[canada['name'] == 'Quebec']
    
    # Calculate inset extent with padding
    minx, miny, maxx, maxy = quebec.total_bounds
    pad_x = (maxx - minx) * INSET_PADDING_FRACTION
    pad_y = (maxy - miny) * INSET_PADDING_FRACTION
    view_poly = box(minx - pad_x, miny - pad_y, maxx + pad_x, maxy + pad_y)
    view_gdf = gpd.GeoDataFrame({'geometry': [view_poly]}, crs=TARGET_CRS)
    
    # Plot administrative boundaries
    gpd.clip(
        admin_proj[~admin_proj.index.isin(quebec.index)], 
        view_gdf
    ).plot(
        ax=ax_ins, 
        color='#d3d3d3', 
        edgecolor='white', 
        linewidth=0.4, 
        zorder=1
    )
    quebec.plot(
        ax=ax_ins, 
        color='white', 
        edgecolor='#666666', 
        linewidth=0.4, 
        zorder=1
    )
    
    # Add water features
    gpd.clip(lakes, view_gdf).plot(ax=ax_ins, color=WATER_COLOR, zorder=2)
    gpd.clip(ocean, view_gdf).plot(ax=ax_ins, color=WATER_COLOR, zorder=2)
    gpd.clip(rivers, view_gdf).plot(
        ax=ax_ins, 
        color=WATER_COLOR, 
        linewidth=0.6, 
        zorder=2
    )
    
    # Highlight main map extent
    viewport.plot(
        ax=ax_ins, 
        facecolor='none', 
        edgecolor='red', 
        linewidth=1.0, 
        zorder=3
    )
    
    ax_ins.set_xlim(minx - pad_x, maxx + pad_x)
    ax_ins.set_ylim(miny - pad_y, maxy + pad_y)
    ax_ins.set_xticks([])
    ax_ins.set_yticks([])
    ax_ins.text(
        0.5, 0.05, 
        "Québec", 
        transform=ax_ins.transAxes,
        fontsize=16, 
        fontweight='bold', 
        ha='center', 
        va='bottom', 
        zorder=4
    )


def add_legends(fig: plt.Figure, ax: plt.Axes, gdf_proj: gpd.GeoDataFrame) -> None:
    """
    Add color-coded subdivision legend and population size legend.
    
    Parameters
    ----------
    fig : matplotlib.figure.Figure
        Figure object
    ax : matplotlib.axes.Axes
        Main axes
    gdf_proj : gpd.GeoDataFrame
        Projected population data (used for coordinate transformation)
    """
    # Color legend for subdivisions
    patches = [
        mpatches.Patch(color=c, label=l) 
        for l, c in SUBDIVISION_COLORS.items()
    ]
    leg1 = ax.legend(
        handles=patches, 
        loc='upper right', 
        title="Watercourse Subdivisions",
        fontsize=10, 
        framealpha=1.0, 
        bbox_to_anchor=(0.98, 0.98),
        edgecolor='black', 
        title_fontproperties={'weight': 'bold', 'size': 12}
    )
    ax.add_artist(leg1)
    
    # Calculate position for size legend below color legend
    plt.tight_layout()
    fig.canvas.draw()
    
    trans_inv = fig.transFigure.inverted()
    bbox = leg1.get_window_extent().transformed(trans_inv)
    
    # Convert map units (meters) to figure units for accurate circle sizing
    # We measure the figure-space distance corresponding to 10km in data space
    p0 = ax.transData.transform((0, 0))
    p1 = ax.transData.transform((10000, 0))
    fig_per_m = (
        (trans_inv.transform((p1[0] - p0[0], 0))[0] - trans_inv.transform((0, 0))[0]) 
        / 10000
    )
    
    # Population size legend
    radii = [
        np.sqrt(p) * POPULATION_SCALE_FACTOR * fig_per_m 
        for p in LEGEND_POPULATION_SIZES
    ]
    
    leg2_h = (LEGEND_PAD + LEGEND_TITLE_HEIGHT + LEGEND_SPACING + 
              max(radii) * 2 + LEGEND_SPACING + LEGEND_LABEL_HEIGHT + LEGEND_PAD)
    leg2_x, leg2_y = bbox.x0, bbox.y0 - LEGEND_GAP - leg2_h
    
    # Background
    ax.add_patch(mpatches.FancyBboxPatch(
        (leg2_x, leg2_y), 
        bbox.width, 
        leg2_h,
        boxstyle="round,pad=0,rounding_size=0.01",
        facecolor='white', 
        edgecolor='black', 
        linewidth=1, 
        alpha=1.0,
        zorder=20, 
        transform=fig.transFigure
    ))
    
    # Title
    ax.text(
        leg2_x + bbox.width / 2, 
        leg2_y + leg2_h - LEGEND_PAD, 
        "Population Size",
        ha='center', 
        va='top', 
        fontsize=12, 
        fontweight='bold',
        transform=fig.transFigure, 
        zorder=21
    )
    
    # Circles and labels
    col_w = (bbox.width - 2 * LEGEND_PAD) / 3
    circle_y = leg2_y + LEGEND_PAD + LEGEND_LABEL_HEIGHT + LEGEND_SPACING
    
    for i, (label, r) in enumerate(zip(LEGEND_POPULATION_LABELS, radii)):
        cx = leg2_x + LEGEND_PAD + i * col_w + col_w / 2
        ax.add_patch(mpatches.Circle(
            (cx, circle_y + r), 
            r, 
            facecolor='gray',
            edgecolor='black', 
            linewidth=0.5, 
            alpha=0.7,
            transform=fig.transFigure, 
            zorder=21
        ))
        ax.text(
            cx, 
            leg2_y + LEGEND_PAD + LEGEND_LABEL_HEIGHT / 2, 
            label, 
            ha='center', 
            va='center',
            fontsize=10, 
            transform=fig.transFigure, 
            zorder=21
        )


# =============================================================================
# MAIN EXECUTION
# =============================================================================

def main() -> None:
    """
    Main execution function.
    
    Orchestrates the complete map generation pipeline:
    1. Load population data
    2. Download geographic base layers
    3. Query OpenStreetMap for detailed river data
    4. Project and clip all layers to study area
    5. Consolidate river geometries from multiple sources
    6. Calculate circle sizes and adjust positions to prevent overlap
    7. Create main map with water features and population circles
    8. Add river and water body labels
    9. Create Quebec context inset map
    10. Add legends
    11. Save output as SVG and PNG
    """
    # Load data
    gdf = load_population_data("CharlevoixGradient.csv")
    admin, lakes, rivers_ne, ocean = download_natural_earth_data()
    
    # Calculate bounding box for OSM query
    minx, miny, maxx, maxy = gdf.total_bounds
    bbox = (
        miny - BUFFER_DEGREES, minx - BUFFER_DEGREES,
        maxy + BUFFER_DEGREES, maxx + BUFFER_DEGREES
    )
    
    # Query OpenStreetMap
    osm_lines, osm_polygons = query_openstreetmap_rivers(bbox)
    
    # Project and clip layers
    (gdf_proj, viewport_box, viewport_gdf, lakes_final, rivers_final,
     rivers_proj, ocean_final, water_polygons) = project_and_clip_layers(
        gdf, lakes, rivers_ne, ocean, osm_lines, osm_polygons
    )
    
    # Consolidate river geometries for labeling
    river_groups = consolidate_river_geometries(osm_lines, rivers_proj, viewport_box)
    
    # Calculate circle sizes and adjust positions
    print("Adjusting circle positions...")
    gdf_proj['radius_m'] = np.sqrt(gdf_proj['Population size']) * POPULATION_SCALE_FACTOR
    gdf_proj['new_x'], gdf_proj['new_y'] = disperse_points(
        gdf_proj.geometry.x.values, 
        gdf_proj.geometry.y.values, 
        gdf_proj['radius_m'].values
    )
    
    # Create main map
    fig, ax = create_main_map(
        gdf_proj, lakes_final, rivers_final, ocean_final,
        water_polygons, gdf_proj.total_bounds
    )
    
    # Calculate inset box for river label placement
    minx, miny, maxx, maxy = gdf_proj.total_bounds
    inset_box = box(
        minx - BUFFER_METERS,
        maxy + BUFFER_METERS - (maxy - miny + 2 * BUFFER_METERS) * INSET_SIZE_FRACTION,
        minx - BUFFER_METERS + (maxx - minx + 2 * BUFFER_METERS) * INSET_SIZE_FRACTION,
        maxy + BUFFER_METERS
    )
    
    # Add labels
    add_river_labels(ax, river_groups, inset_box)
    add_water_body_labels(ax, lakes_final, gdf_proj, water_polygons)
    
    # Create inset map
    create_inset_map(
        fig, ax, admin, 
        lakes.to_crs(TARGET_CRS),
        ocean.to_crs(TARGET_CRS), 
        rivers_ne.to_crs(TARGET_CRS), 
        viewport_gdf
    )
    
    # Add legends
    add_legends(fig, ax, gdf_proj)
    
    # Save outputs
    plt.savefig("map_slsj.svg", dpi=300, format='svg', bbox_inches='tight')
    plt.savefig("map_slsj.png", dpi=300, format='png', bbox_inches='tight')
    print("Saved map_slsj.svg and .png")
    plt.show()


if __name__ == "__main__":
    main()